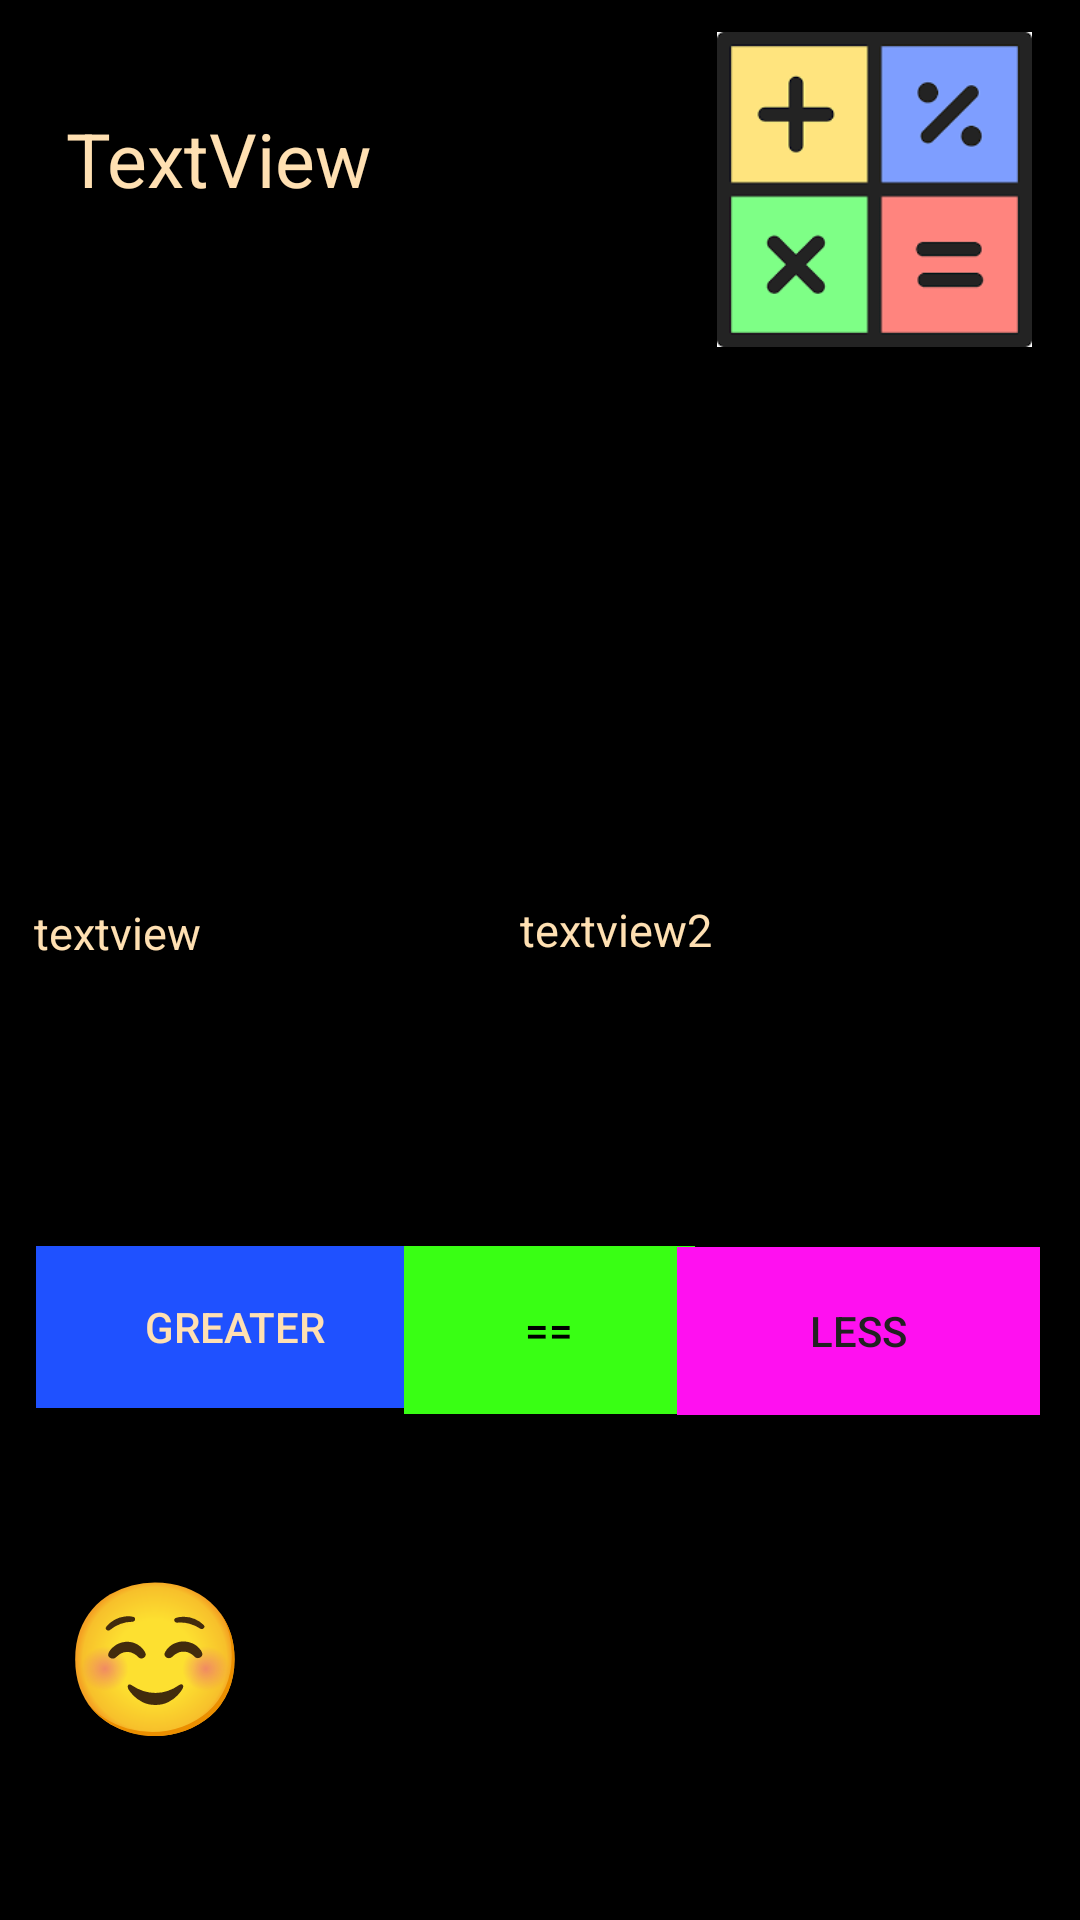

Android layout source for this screen:
<!-- AndroidManifest.xml: application theme Theme.Cw_sachika -->
<!-- res/layout/activity_main2.xml -->
<?xml version="1.0" encoding="utf-8"?>
<androidx.constraintlayout.widget.ConstraintLayout xmlns:android="http://schemas.android.com/apk/res/android"
    xmlns:app="http://schemas.android.com/apk/res-auto"
    xmlns:tools="http://schemas.android.com/tools"
    android:layout_width="match_parent"
    android:layout_height="match_parent"
    tools:context=".MainActivity2"
    android:background="@color/black">


    <TextView
        android:id="@+id/textView"
        android:layout_width="200dp"
        android:layout_height="41dp"
        android:textSize="15sp"
        android:textColor="#FFE0B2"
        android:text="@string/textview_3"
        app:layout_constraintBottom_toBottomOf="parent"
        app:layout_constraintEnd_toEndOf="parent"
        app:layout_constraintHorizontal_bias="0.071"
        app:layout_constraintStart_toStartOf="parent"
        app:layout_constraintTop_toTopOf="parent"
        app:layout_constraintVertical_bias="0.502" />

    <TextView
        android:id="@+id/textView2"
        android:layout_width="174dp"
        android:layout_height="44dp"
        android:textColor="#FFE0B2"
        android:textSize="15sp"
        android:text="@string/textview_4"
        app:layout_constraintBottom_toBottomOf="parent"
        app:layout_constraintEnd_toEndOf="parent"
        app:layout_constraintHorizontal_bias="0.932"
        app:layout_constraintStart_toStartOf="parent"
        app:layout_constraintTop_toTopOf="parent"
        app:layout_constraintVertical_bias="0.503" />

    <TextView
        android:id="@+id/textView3"
        android:layout_width="216dp"
        android:layout_height="84dp"
        android:text="@string/textview_5"
        android:textColor="#FFE0B2"
        android:textSize="50sp"
        app:layout_constraintBottom_toBottomOf="parent"
        app:layout_constraintEnd_toEndOf="parent"
        app:layout_constraintHorizontal_bias="0.143"
        app:layout_constraintStart_toStartOf="parent"
        app:layout_constraintTop_toTopOf="parent"
        app:layout_constraintVertical_bias="0.931"/>

    <Button
        android:id="@+id/button"
        android:layout_width="133dp"
        android:layout_height="54dp"
        android:background="#1F51FF"
        android:text="@string/button_3"
        android:textColor="#FFE0B2"
        app:layout_constraintBottom_toBottomOf="parent"
        app:layout_constraintEnd_toEndOf="parent"
        app:layout_constraintHorizontal_bias="0.053"
        app:layout_constraintStart_toStartOf="parent"
        app:layout_constraintTop_toTopOf="parent"
        app:layout_constraintVertical_bias="0.709" />

    <Button
        android:id="@+id/button2"
        android:layout_width="97dp"
        android:layout_height="56dp"
        android:background="#39FF14"
        android:text="@string/button_4"
        android:textColor="#000"
        app:layout_constraintBottom_toBottomOf="parent"
        app:layout_constraintEnd_toEndOf="parent"
        app:layout_constraintHorizontal_bias="0.512"
        app:layout_constraintStart_toStartOf="parent"
        app:layout_constraintTop_toTopOf="parent"
        app:layout_constraintVertical_bias="0.711" />

    <Button
        android:id="@+id/button3"
        android:layout_width="121dp"
        android:layout_height="56dp"
        android:background="#FF10F0"
        android:text="@string/button_5"
        android:textColor="#212121"
        app:layout_constraintBottom_toBottomOf="parent"
        app:layout_constraintEnd_toEndOf="parent"
        app:layout_constraintHorizontal_bias="0.944"
        app:layout_constraintStart_toStartOf="parent"
        app:layout_constraintTop_toTopOf="parent"
        app:layout_constraintVertical_bias="0.712" />



    <ImageView
        android:id="@+id/imageView2"
        android:layout_width="137dp"
        android:layout_height="105dp"
        app:layout_constraintBottom_toBottomOf="parent"
        app:layout_constraintEnd_toEndOf="parent"
        app:layout_constraintHorizontal_bias="1.0"
        app:layout_constraintStart_toStartOf="parent"
        app:layout_constraintTop_toTopOf="parent"
        app:layout_constraintVertical_bias="0.02"
        app:srcCompat="@drawable/andr"
        android:contentDescription="@string/todo" />

    <TextView
        android:id="@+id/textView9"
        android:layout_width="174dp"
        android:layout_height="76dp"
        android:textSize="25sp"
        android:textColor="#FFE0B2"
        android:text="@string/timee"
        app:layout_constraintBottom_toBottomOf="parent"
        app:layout_constraintEnd_toEndOf="parent"
        app:layout_constraintHorizontal_bias="0.118"
        app:layout_constraintStart_toStartOf="parent"
        app:layout_constraintTop_toTopOf="parent"
        app:layout_constraintVertical_bias="0.064"
        android:configChanges="orientation|screenSize" />

</androidx.constraintlayout.widget.ConstraintLayout>
<!-- resources referenced by this layout -->
<resources>
  <!-- drawable andr: png bitmap (drawable, 2480 bytes) -->
  <string name="button_3">GREATER</string>
  <string name="button_4">==</string>
  <string name="button_5">LESS</string>
  <string name="textview_3">textview</string>
  <string name="textview_4">textview2</string>
  <string name="textview_5">☺</string>
  <string name="timee">TextView</string>
  <string name="todo">TODO</string>
  <style name="Theme.Cw_sachika" parent="Theme.AppCompat.Light.NoActionBar">
          
          <item name="colorPrimary">#FFC107</item>
          <item name="colorPrimaryVariant">@color/purple_700</item>
          <item name="colorOnPrimary">@color/white</item>
          
          <item name="colorSecondary">@color/teal_200</item>
          <item name="colorSecondaryVariant">@color/teal_700</item>
          <item name="colorOnSecondary">@color/black</item>
          
          <item name="android:statusBarColor" tools:targetApi="l">?attr/colorPrimaryVariant</item>
          
      </style>
  <!-- not gathered from this repository: default colours our renderer supplied (Android Studio template values) -->
  <color name="purple_700">#FF3700B3</color>
  <color name="teal_200">#FF03DAC5</color>
  <color name="teal_700">#FF018786</color>
  <color name="black">#FF000000</color>
  <color name="white">#FFFFFFFF</color>
</resources>
